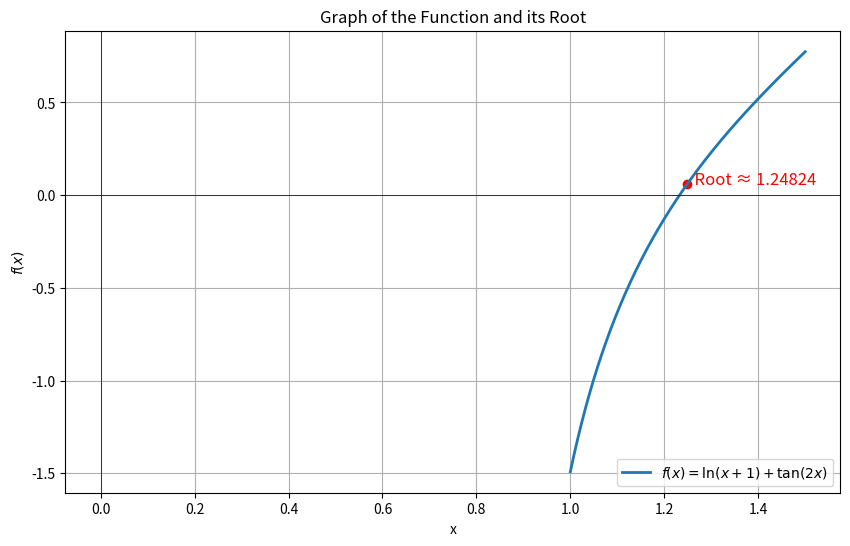

Write the Python code that produced this figure.
# Script completo para resolver el problema usando el método de la falsa posición

import matplotlib.pyplot as plt
import numpy as np
from math import log, tan

# Definición de la función
def f(x):
    return log(x + 1) + tan(2 * x)

# Método de la falsa posición con 5 decimales de precisión
def false_position_detailed(a, b, iterations):
    details = []
    f_a = f(a)
    f_b = f(b)
    
    # Verificar si hay una raíz en el intervalo
    if f_a * f_b >= 0:
        print("No se puede asegurar que haya una raíz en el intervalo dado.")
        return None
    
    # Realizar iteraciones
    for i in range(iterations):
        # Guardar detalles de la iteración actual
        details.append({
            'iteration': i + 1,
            'a': round(a, 5),
            'b': round(b, 5),
            'f(a)': round(f_a, 5),
            'f(b)': round(f_b, 5)
        })
        
        x_new = b - ((f_b * (a - b)) / (f_a - f_b))
        f_new = f(x_new)
        
        # Actualizar los valores de a o b
        if f_a * f_new < 0:
            b = x_new
            f_b = f_new
        else:
            a = x_new
            f_a = f_new
        
        # Guardar x_new y f(x_new) en los detalles de la iteración
        details[-1]['x_new'] = round(x_new, 5)
        details[-1]['f(x_new)'] = round(f_new, 5)
    
    return details

# Parámetros iniciales
a = 1.0
b = 1.5
iterations = 3

# Obtener las primeras 3 aproximaciones de la raíz con detalles
x_new_values_details = false_position_detailed(a, b, iterations)

# Método de la falsa posición
def false_position(a, b, iterations):
    x_new_values = []
    f_a = f(a)
    f_b = f(b)
    
    # Verificar si hay una raíz en el intervalo
    if f_a * f_b >= 0:
        print("No se puede asegurar que haya una raíz en el intervalo dado.")
        return None
    
    # Realizar iteraciones
    for i in range(iterations):
        x_new = b - ((f_b * (a - b)) / (f_a - f_b))
        f_new = f(x_new)
        
        # Actualizar los valores de a o b
        if f_a * f_new < 0:
            b = x_new
            f_b = f_new
        else:
            a = x_new
            f_a = f_new
        
        x_new_values.append(x_new)
    
    return x_new_values

# Parámetros iniciales
a = 1.0
b = 1.5
iterations = 3

# Obtener las primeras 3 aproximaciones de la raíz
x_new_values = false_position(a, b, iterations)

# Graficar la función y la raíz
if x_new_values:
    x_values = np.linspace(1, 1.5, 500)
    y_values = [f(x) for x in x_values]
    last_x_new = x_new_values[-1]
    last_y_new = f(last_x_new)

    plt.figure(figsize=(10, 6))
    plt.plot(x_values, y_values, label='$f(x) = \ln(x + 1) + \\tan(2x)$', linewidth=2)
    plt.scatter([last_x_new], [last_y_new], color='red')
    plt.text(last_x_new, last_y_new, f'  Root ≈ {last_x_new:.5f}', fontsize=12, color='red')
    plt.axhline(0, color='black',linewidth=0.5)
    plt.axvline(0, color='black',linewidth=0.5)
    plt.title('Graph of the Function and its Root')
    plt.xlabel('x')
    plt.ylabel('$f(x)$')
    plt.legend()
    plt.grid(True)
    plt.show()

# Imprimir las aproximaciones de la raíz
print(f"Las primeras {iterations} aproximaciones de la raíz son: {x_new_values}")
